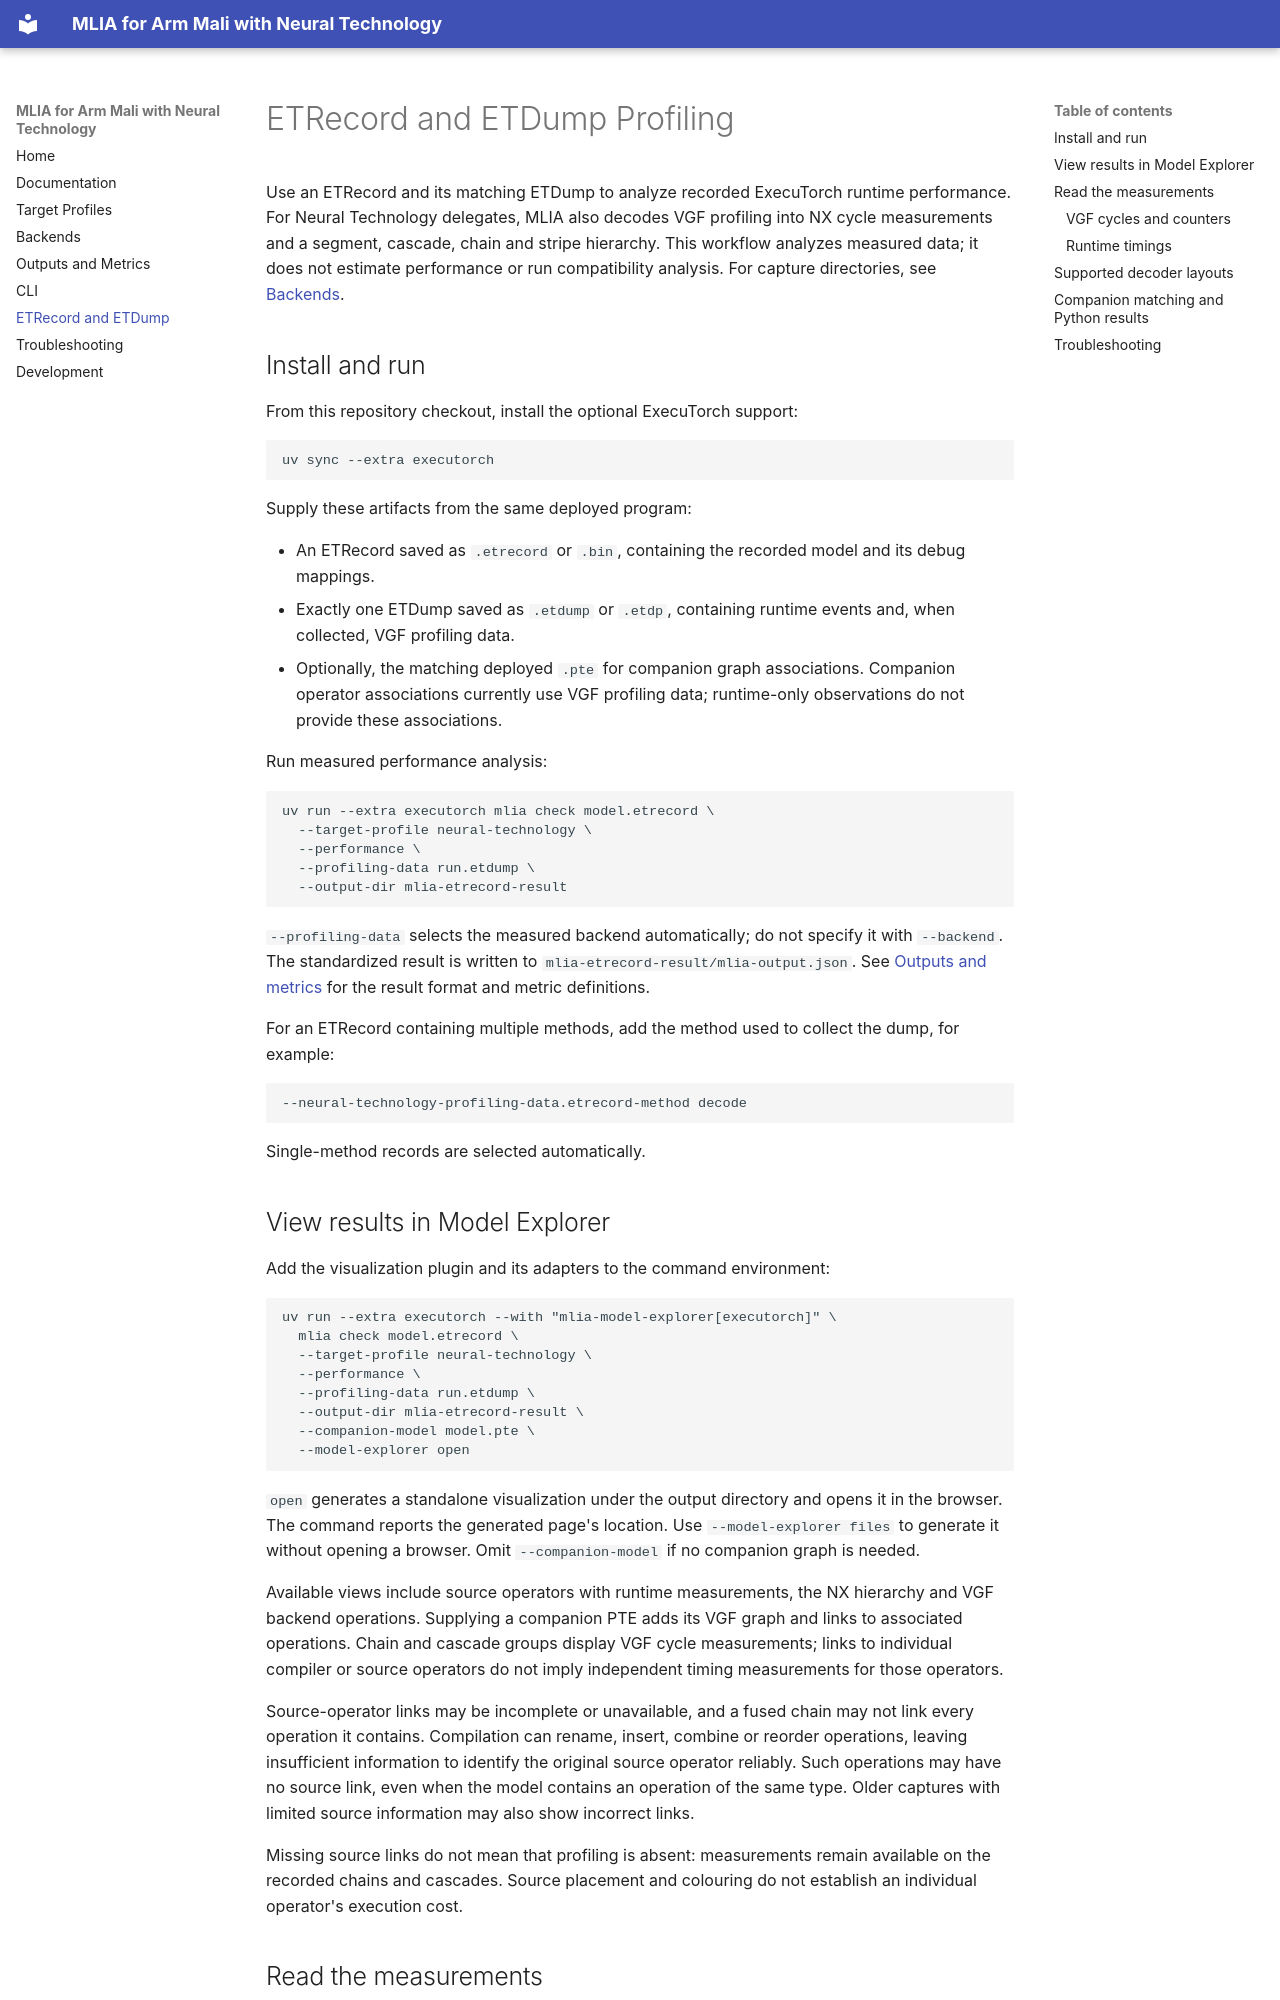

repository: arm/mlia-neural-technology · page: etrecord/index.html · generator: mkdocs

---
# SPDX-FileCopyrightText: Copyright 2026, Arm Limited and/or its affiliates.
# SPDX-License-Identifier: Apache-2.0
sidebar_position: 6
---

# ETRecord and ETDump Profiling

Use an ETRecord and its matching ETDump to analyze recorded ExecuTorch runtime
performance. For Neural Technology delegates, MLIA also decodes VGF profiling
into NX cycle measurements and a segment, cascade, chain and stripe hierarchy.
This workflow analyzes measured data; it does not estimate performance or run
compatibility analysis. For capture directories, see [Backends](backends.md).

## Install and run

From this repository checkout, install the optional ExecuTorch support:

```bash
uv sync --extra executorch
```

Supply these artifacts from the same deployed program:

- An ETRecord saved as `.etrecord` or `.bin`, containing the recorded model and
  its debug mappings.
- Exactly one ETDump saved as `.etdump` or `.etdp`, containing runtime events
  and, when collected, VGF profiling data.
- Optionally, the matching deployed `.pte` for companion graph associations.
  Companion operator associations currently use VGF profiling data; runtime-only
  observations do not provide these associations.

Run measured performance analysis:

```bash
uv run --extra executorch mlia check model.etrecord \
  --target-profile neural-technology \
  --performance \
  --profiling-data run.etdump \
  --output-dir mlia-etrecord-result
```

`--profiling-data` selects the measured backend automatically; do not specify
it with `--backend`. The standardized result is written to
`mlia-etrecord-result/mlia-output.json`. See
[Outputs and metrics](outputs_metrics.md) for the result format and metric
definitions.

For an ETRecord containing multiple methods, add the method used to collect the
dump, for example:

```text
--neural-technology-profiling-data.etrecord-method decode
```

Single-method records are selected automatically.

## View results in Model Explorer

Add the visualization plugin and its adapters to the command environment:

```bash
uv run --extra executorch --with "mlia-model-explorer[executorch]" \
  mlia check model.etrecord \
  --target-profile neural-technology \
  --performance \
  --profiling-data run.etdump \
  --output-dir mlia-etrecord-result \
  --companion-model model.pte \
  --model-explorer open
```

`open` generates a standalone visualization under the output directory and
opens it in the browser. The command reports the generated page's location.
Use `--model-explorer files` to generate it without opening a browser. Omit
`--companion-model` if no companion graph is needed.

Available views include source operators with runtime measurements, the NX
hierarchy and VGF backend operations. Supplying a companion PTE adds its VGF
graph and links to associated operations. Chain and cascade groups display VGF
cycle measurements; links to individual compiler or source operators do not
imply independent timing measurements for those operators.

Source-operator links may be incomplete or unavailable, and a fused chain may
not link every operation it contains. Compilation can rename, insert, combine
or reorder operations, leaving insufficient information to identify the
original source operator reliably. Such operations may have no source link,
even when the model contains an operation of the same type. Older captures
with limited source information may also show incorrect links.

Missing source links do not mean that profiling is absent: measurements remain
available on the recorded chains and cascades. Source placement and colouring
do not establish an individual operator's execution cost.

## Read the measurements
